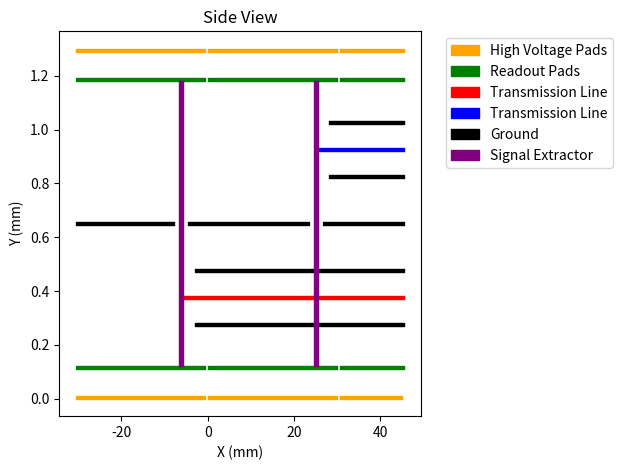

Recreate this plot in Python.
import matplotlib.pyplot as plt

def TopView():
    plt.figure()  # Create a new figure for the side view

    # Plot High Voltage Plane
    plt.fill_between([-30.6, -0.6], 0, 0.01, color='orange', alpha=1, label='High Voltage Pads')
    plt.fill_between([0, 30], 0, 0.01, color='orange', alpha=1)
    plt.fill_between([30.6, 45], 0, 0.01, color='orange', alpha=1)
    plt.fill_between([-30.6, -0.6], 1.29, 1.3, color='orange', alpha=1)
    plt.fill_between([0, 30], 1.29, 1.3, color='orange', alpha=1)
    plt.fill_between([30.6, 45.6], 1.29, 1.3, color='orange', alpha=1)

    # Plot Absorber Pads
    plt.fill_between([-30.6, -0.6], 0.11, 0.12, color='green', alpha=1, label='Readout Pads')
    plt.fill_between([0, 30], 0.11, 0.12, color='green', alpha=1)
    plt.fill_between([30.6, 45.6], 0.11, 0.12, color='green', alpha=1)
    plt.fill_between([0, 30], 1.18, 1.19, color='green', alpha=1)
    plt.fill_between([-30.6, -0.6], 1.18, 1.19, color='green', alpha=1)
    plt.fill_between([30.6, 45.6], 1.18, 1.19, color='green', alpha=1)

    # Plot Copper Flooding
    plt.fill_between([-4.5, 23.5], 0.645, 0.655, color='black', alpha=1)
    plt.fill_between([-30.6, -7.8], 0.645, 0.655, color='black', alpha=1)
    plt.fill_between([26.7, 45.6], 0.645, 0.655, color='black', alpha=1)

    # Plot Traces
    plt.fill_between([-5.6, 45.6], 0.370, 0.380, color='red', alpha=1, label='Transmission Line')
    plt.fill_between([25.6, 45.6], 0.92, 0.93, color='blue', alpha=1, label='Transmission Line')

    # Plot Copper Shielding
    plt.fill_between([-3, 45.6], 0.47, 0.48, color='black', alpha=1, label='Ground')
    plt.fill_between([-3, 45.6], 0.27, 0.28, color='black', alpha=1)
    plt.fill_between([28.1, 45.6], 1.02, 1.03, color='black', alpha=1)
    plt.fill_between([28.1, 45.6], 0.82, 0.83, color='black', alpha=1)

    # Plot Signal Extractor
    plt.fill_between([24.6, 25.6], 0.12, 1.18, color='purple', alpha=1, label='Signal Extractor')
    plt.fill_between([-6.6, -5.6], 0.12, 1.18, color='purple', alpha=1)

    # Set labels and title
    plt.ylabel('Y (mm)')
    plt.xlabel('X (mm)')
    plt.title("Side View")
    
    # Add legend outside of the plot
    plt.legend(bbox_to_anchor=(1.05, 1), loc='upper left')

    # Adjust layout to make room for the legend
    plt.tight_layout()

# Run the function to see the plot with the legend outside
TopView()
plt.show()
